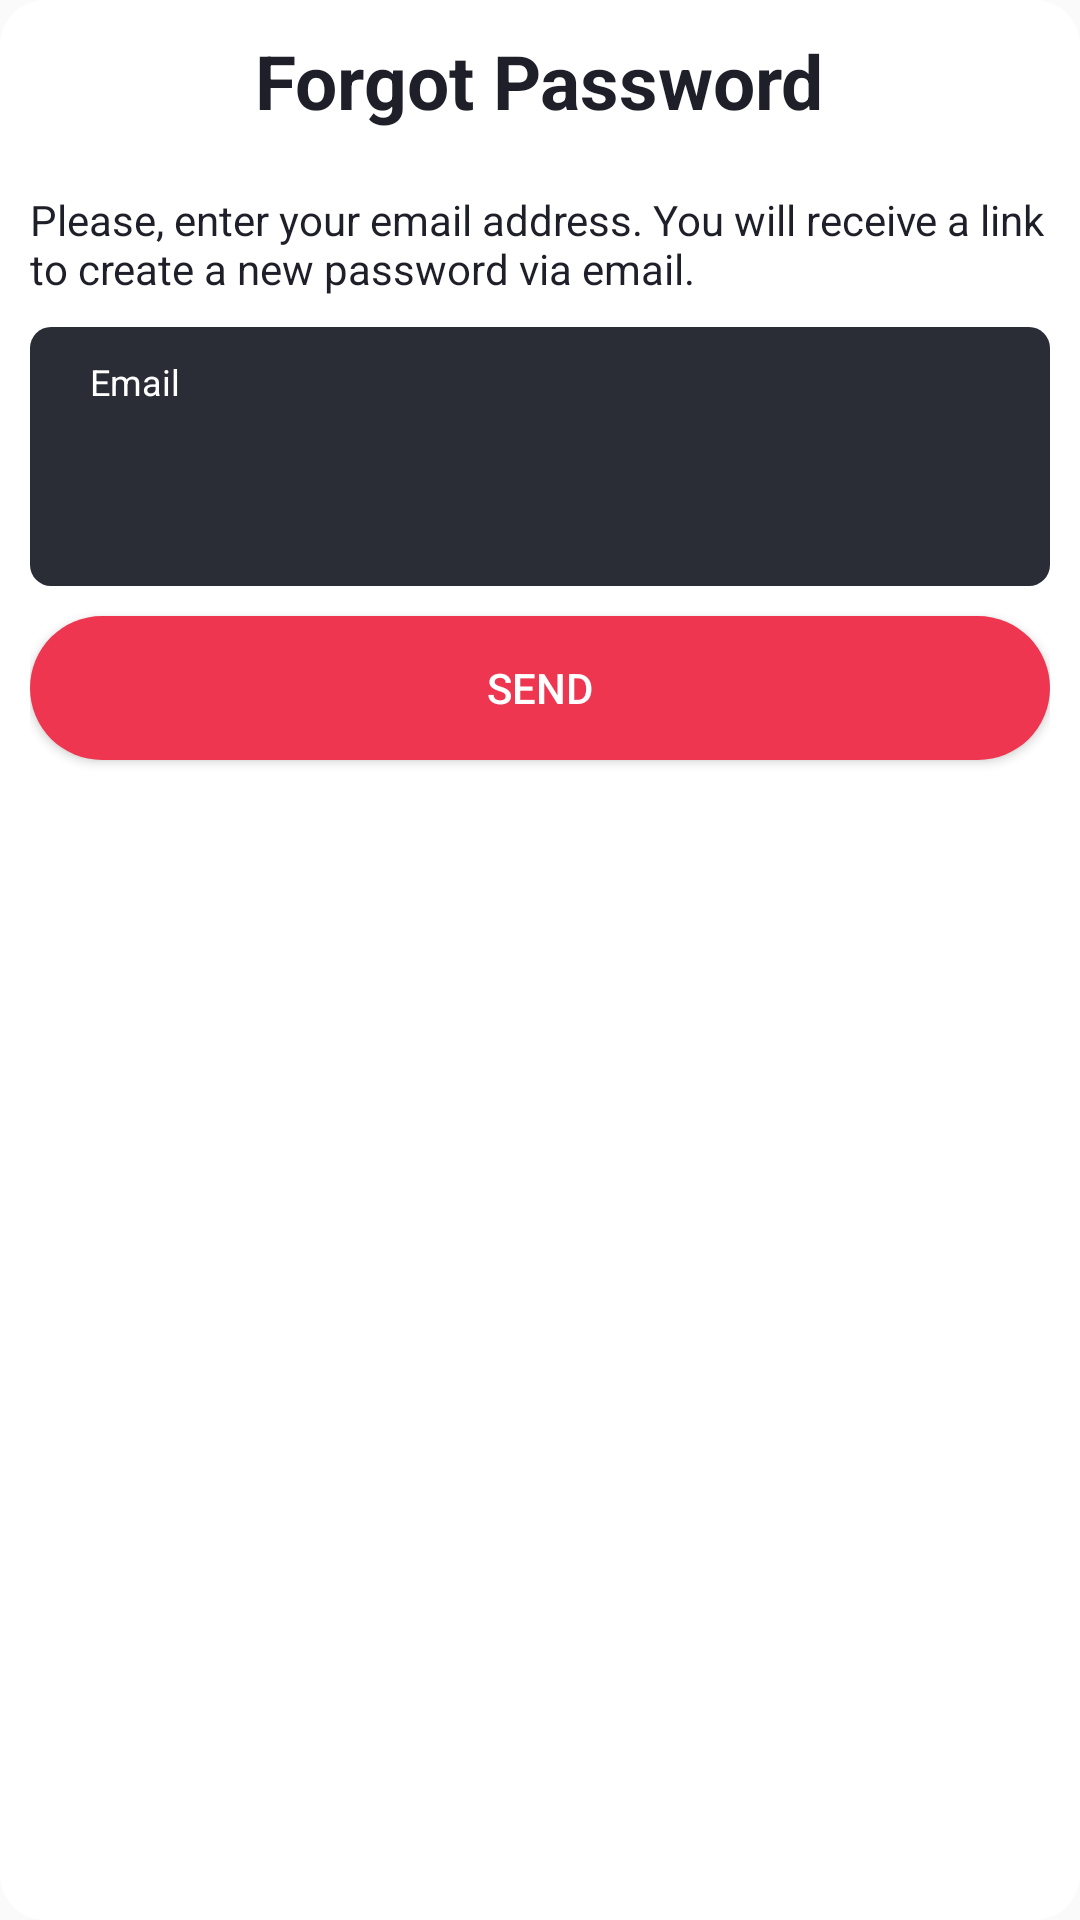

Layout XML and referenced resources for this Android screen:
<!-- AndroidManifest.xml: application theme AppTheme -->
<!-- res/layout/fragment_forgot__pass.xml -->
<?xml version="1.0" encoding="utf-8"?>
<LinearLayout xmlns:android="http://schemas.android.com/apk/res/android"
    xmlns:app="http://schemas.android.com/apk/res-auto"
    xmlns:tools="http://schemas.android.com/tools"
    android:layout_width="match_parent"
    android:layout_height="match_parent"
    tools:context=".MainActivity"
    android:padding="10dp"
    android:orientation="vertical"
    android:layout_gravity="center"
    android:background="@drawable/signup_container_rectangle">


    <TextView
        android:layout_width="wrap_content"
        android:layout_height="wrap_content"
        android:text="Forgot Password"
        android:layout_gravity="center"
        android:textStyle="bold"
        android:textSize="25sp"
        android:layout_marginBottom="20dp"
        android:textColor="#1E1F28"/>

    <TextView
        android:layout_width="match_parent"
        android:layout_height="wrap_content"
        android:text="Please, enter your email address. You will receive a link to create a new password via email."
        android:textColor="#1E1F28"
        android:layout_marginBottom="10dp" />

    <LinearLayout
        android:layout_width="match_parent"
        android:layout_height="wrap_content"
        android:orientation="vertical"
        android:background="@drawable/rounded_edittext_signup"
        android:layout_marginBottom="10dp"
        android:paddingLeft="20dp"
        android:paddingRight="20dp"
        android:paddingBottom="10dp"
        android:paddingTop="10dp">

        <TextView
            android:layout_width="wrap_content"
            android:layout_height="wrap_content"
            android:text="Email"
            android:textSize="12sp"
            android:textColor="#ffffff"
            android:layout_marginBottom="10dp"/>

        <EditText
            android:id="@+id/forgot_email"
            android:layout_width="match_parent"
            android:layout_height="40dp"
            android:inputType="textEmailAddress"
            android:textColor="#ffffff"
            android:background="@null"/>

    </LinearLayout>

    <Button
        android:id="@+id/forgot_btn"
        android:layout_width="match_parent"
        android:layout_height="wrap_content"
        android:text="SEND"
        android:textColor="#ffffff"
        android:background="@drawable/signup_btn_rounded" />

</LinearLayout>
<!-- resources referenced by this layout -->
<resources>
  <!-- drawable rounded_edittext_signup (drawable) -->
  <?xml version="1.0" encoding="utf-8"?>
  <shape xmlns:android="http://schemas.android.com/apk/res/android"
      android:shape="rectangle">
  
      <solid
          android:color="#2A2C36" />
  
      <corners
          android:radius="7dp" />
  
  </shape>
  <!-- drawable signup_btn_rounded (drawable) -->
  <?xml version="1.0" encoding="utf-8"?>
  <shape xmlns:android="http://schemas.android.com/apk/res/android"
      android:shape="rectangle">
  
      <solid
          android:color="#EF3651" />
  
      <corners
          android:radius="40dp" />
  
  </shape>
  <!-- drawable signup_container_rectangle (drawable) -->
  <?xml version="1.0" encoding="utf-8"?>
  <shape xmlns:android="http://schemas.android.com/apk/res/android"
      android:shape="rectangle">
  
      <solid
          android:color="#ffffff" />
  
      <corners
          android:radius="15dp" />
  
  </shape>
  <style name="AppTheme" parent="Theme.AppCompat.Light.NoActionBar">
          
          <item name="colorPrimary">@color/colorPrimary</item>
          <item name="colorPrimaryDark">@color/colorPrimaryDark</item>
          <item name="colorAccent">@color/colorAccent</item>
      </style>
  <color name="colorPrimary">#008577</color>
  <color name="colorPrimaryDark">#1E1F28</color>
  <color name="colorAccent">#D81B60</color>
</resources>
